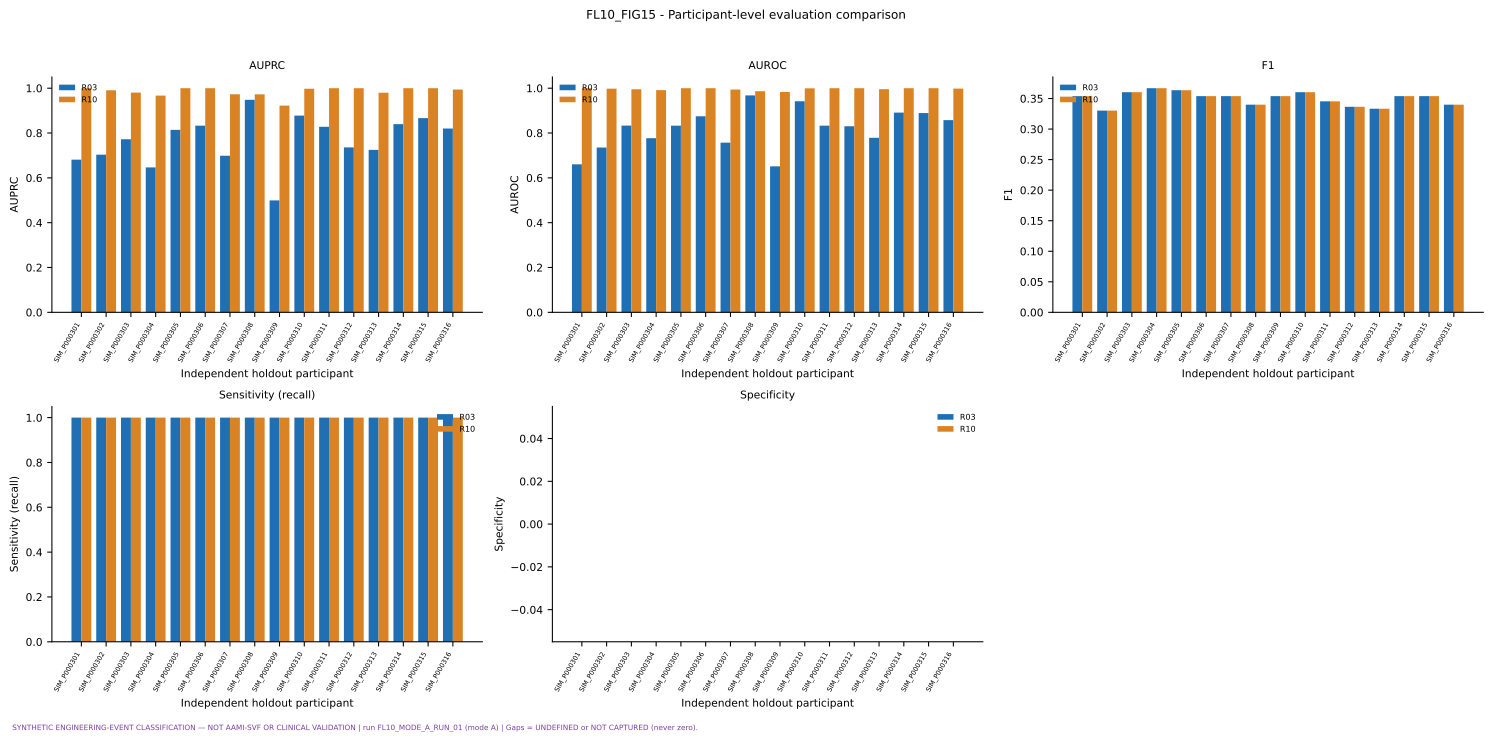

The data file committed next to this chart (first rows):
figure, view, series, category, value
FL10_FIG15, AUPRC, R03, SIM_P000301, 0.6809
FL10_FIG15, AUPRC, R03, SIM_P000302, 0.7033
FL10_FIG15, AUPRC, R03, SIM_P000303, 0.7719
FL10_FIG15, AUPRC, R03, SIM_P000304, 0.6466
FL10_FIG15, AUPRC, R03, SIM_P000305, 0.814
FL10_FIG15, AUPRC, R03, SIM_P000306, 0.8328
FL10_FIG15, AUPRC, R03, SIM_P000307, 0.6985
FL10_FIG15, AUPRC, R03, SIM_P000308, 0.9481
FL10_FIG15, AUPRC, R03, SIM_P000309, 0.4992
FL10_FIG15, AUPRC, R03, SIM_P000310, 0.8775
FL10_FIG15, AUPRC, R03, SIM_P000311, 0.8277
FL10_FIG15, AUPRC, R03, SIM_P000312, 0.7358
FL10_FIG15, AUPRC, R03, SIM_P000313, 0.7248
FL10_FIG15, AUPRC, R03, SIM_P000314, 0.8395
FL10_FIG15, AUPRC, R03, SIM_P000315, 0.8663
FL10_FIG15, AUPRC, R03, SIM_P000316, 0.8201
FL10_FIG15, AUPRC, R10, SIM_P000301, 1
FL10_FIG15, AUPRC, R10, SIM_P000302, 0.9907
FL10_FIG15, AUPRC, R10, SIM_P000303, 0.9803
FL10_FIG15, AUPRC, R10, SIM_P000304, 0.9669
FL10_FIG15, AUPRC, R10, SIM_P000305, 1.0
FL10_FIG15, AUPRC, R10, SIM_P000306, 1
FL10_FIG15, AUPRC, R10, SIM_P000307, 0.9729
FL10_FIG15, AUPRC, R10, SIM_P000308, 0.9724
FL10_FIG15, AUPRC, R10, SIM_P000309, 0.9221
FL10_FIG15, AUPRC, R10, SIM_P000310, 0.9976
FL10_FIG15, AUPRC, R10, SIM_P000311, 1
FL10_FIG15, AUPRC, R10, SIM_P000312, 1.0
FL10_FIG15, AUPRC, R10, SIM_P000313, 0.9796
FL10_FIG15, AUPRC, R10, SIM_P000314, 1
FL10_FIG15, AUPRC, R10, SIM_P000315, 1
FL10_FIG15, AUPRC, R10, SIM_P000316, 0.9938
FL10_FIG15, AUROC, R03, SIM_P000301, 0.6603
FL10_FIG15, AUROC, R03, SIM_P000302, 0.7352
FL10_FIG15, AUROC, R03, SIM_P000303, 0.8331
FL10_FIG15, AUROC, R03, SIM_P000304, 0.7768
FL10_FIG15, AUROC, R03, SIM_P000305, 0.8329
FL10_FIG15, AUROC, R03, SIM_P000306, 0.8747
FL10_FIG15, AUROC, R03, SIM_P000307, 0.7568
FL10_FIG15, AUROC, R03, SIM_P000308, 0.9679
FL10_FIG15, AUROC, R03, SIM_P000309, 0.6514
FL10_FIG15, AUROC, R03, SIM_P000310, 0.9415
FL10_FIG15, AUROC, R03, SIM_P000311, 0.8326
FL10_FIG15, AUROC, R03, SIM_P000312, 0.8302
FL10_FIG15, AUROC, R03, SIM_P000313, 0.7785
FL10_FIG15, AUROC, R03, SIM_P000314, 0.8911
FL10_FIG15, AUROC, R03, SIM_P000315, 0.889
FL10_FIG15, AUROC, R03, SIM_P000316, 0.8574
FL10_FIG15, AUROC, R10, SIM_P000301, 1.0
FL10_FIG15, AUROC, R10, SIM_P000302, 0.9977
FL10_FIG15, AUROC, R10, SIM_P000303, 0.9951
FL10_FIG15, AUROC, R10, SIM_P000304, 0.9913
FL10_FIG15, AUROC, R10, SIM_P000305, 1.0
FL10_FIG15, AUROC, R10, SIM_P000306, 1.0
FL10_FIG15, AUROC, R10, SIM_P000307, 0.9938
FL10_FIG15, AUROC, R10, SIM_P000308, 0.9866
FL10_FIG15, AUROC, R10, SIM_P000309, 0.9829
FL10_FIG15, AUROC, R10, SIM_P000310, 0.9993
FL10_FIG15, AUROC, R10, SIM_P000311, 1.0
FL10_FIG15, AUROC, R10, SIM_P000312, 1.0
... 100 more rows
